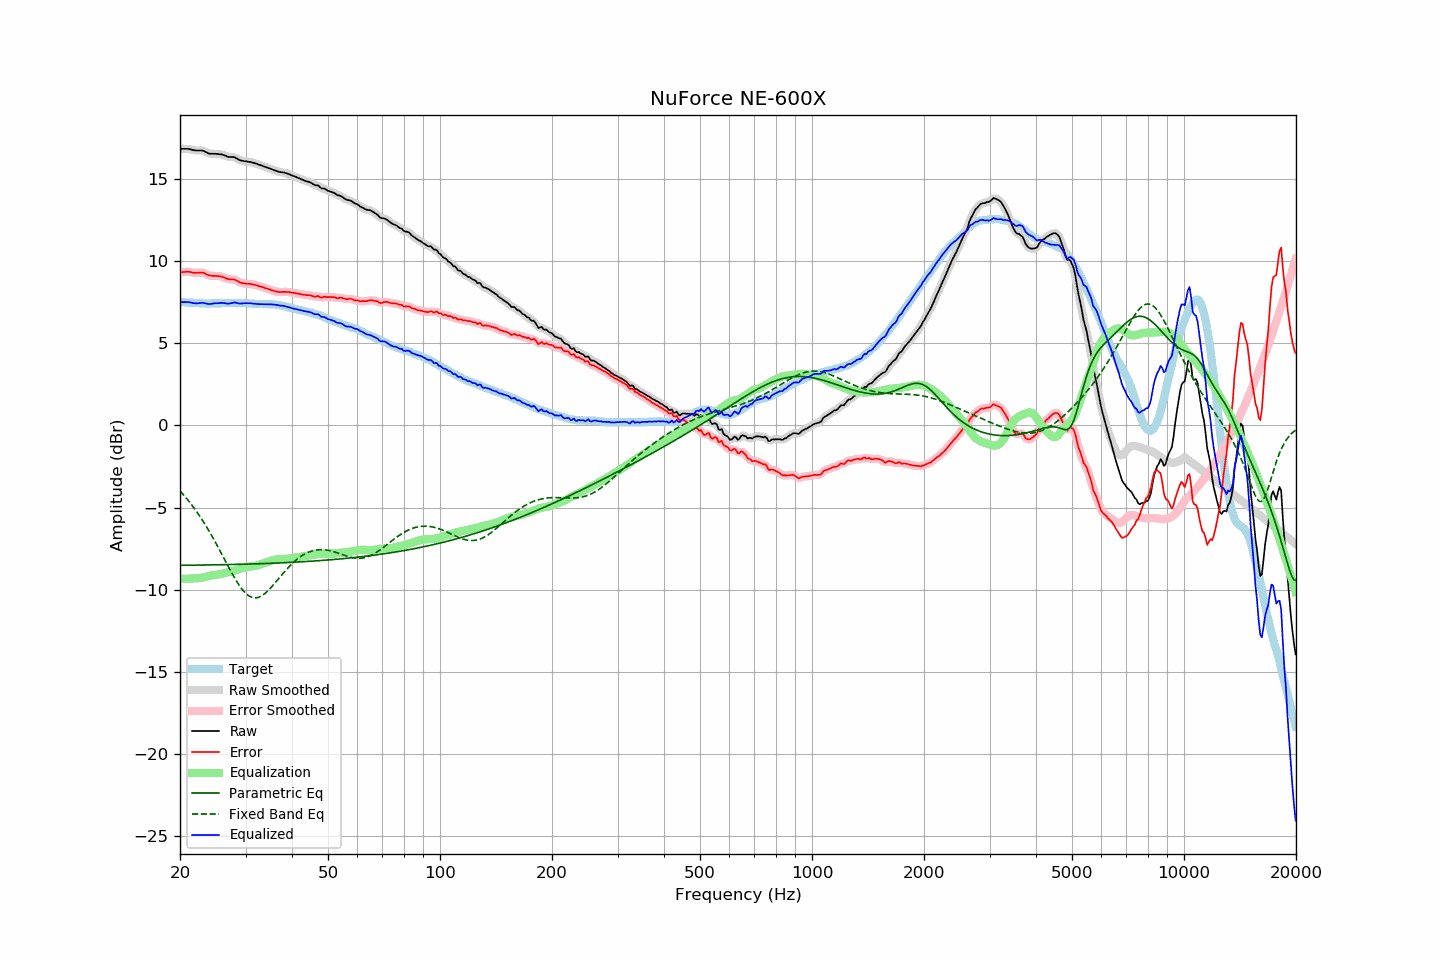

The file beside this chart, header and first rows:
frequency, raw, error, smoothed, error_smoothed, equalization, parametric_eq, fixed_band_eq, equalized_raw, equalized_smoothed, target
20.00, 16.83, 9.31, 16.83, 9.31, -9.33, -8.51, -3.99, 7.50, 7.50, 7.52
20.20, 16.83, 9.32, 16.83, 9.32, -9.33, -8.51, -4.09, 7.50, 7.50, 7.51
20.40, 16.83, 9.33, 16.83, 9.33, -9.33, -8.51, -4.20, 7.50, 7.50, 7.50
20.61, 16.83, 9.33, 16.83, 9.34, -9.33, -8.51, -4.31, 7.50, 7.50, 7.50
20.81, 16.83, 9.35, 16.83, 9.35, -9.32, -8.51, -4.43, 7.50, 7.50, 7.48
21.02, 16.83, 9.35, 16.82, 9.35, -9.32, -8.51, -4.55, 7.50, 7.50, 7.48
21.23, 16.81, 9.34, 16.81, 9.34, -9.32, -8.51, -4.67, 7.49, 7.49, 7.47
21.44, 16.79, 9.31, 16.79, 9.32, -9.32, -8.50, -4.80, 7.47, 7.47, 7.48
21.66, 16.76, 9.29, 16.76, 9.30, -9.31, -8.50, -4.93, 7.45, 7.45, 7.47
21.87, 16.74, 9.28, 16.74, 9.28, -9.31, -8.50, -5.06, 7.43, 7.43, 7.45
22.09, 16.73, 9.28, 16.73, 9.28, -9.30, -8.50, -5.20, 7.43, 7.43, 7.44
22.31, 16.73, 9.28, 16.73, 9.29, -9.30, -8.50, -5.34, 7.43, 7.43, 7.44
22.54, 16.73, 9.29, 16.73, 9.29, -9.29, -8.50, -5.48, 7.44, 7.44, 7.43
22.76, 16.73, 9.29, 16.73, 9.30, -9.28, -8.50, -5.63, 7.45, 7.45, 7.43
22.99, 16.73, 9.31, 16.72, 9.29, -9.26, -8.50, -5.78, 7.47, 7.45, 7.42
23.22, 16.69, 9.28, 16.69, 9.27, -9.24, -8.50, -5.93, 7.45, 7.44, 7.41
23.45, 16.64, 9.22, 16.64, 9.23, -9.22, -8.49, -6.09, 7.42, 7.42, 7.42
23.69, 16.59, 9.18, 16.59, 9.18, -9.19, -8.49, -6.25, 7.40, 7.40, 7.41
23.92, 16.55, 9.14, 16.55, 9.14, -9.16, -8.49, -6.42, 7.38, 7.39, 7.41
24.16, 16.53, 9.11, 16.53, 9.11, -9.14, -8.49, -6.58, 7.39, 7.39, 7.42
24.40, 16.53, 9.10, 16.53, 9.10, -9.12, -8.49, -6.76, 7.41, 7.41, 7.43
24.65, 16.53, 9.10, 16.53, 9.10, -9.10, -8.49, -6.93, 7.42, 7.42, 7.43
24.89, 16.53, 9.10, 16.52, 9.10, -9.09, -8.48, -7.11, 7.43, 7.43, 7.43
25.14, 16.52, 9.09, 16.52, 9.09, -9.08, -8.48, -7.29, 7.43, 7.43, 7.43
25.39, 16.51, 9.08, 16.51, 9.09, -9.07, -8.48, -7.47, 7.44, 7.44, 7.43
25.65, 16.50, 9.07, 16.50, 9.07, -9.05, -8.48, -7.65, 7.44, 7.45, 7.42
25.91, 16.49, 9.05, 16.48, 9.05, -9.03, -8.48, -7.84, 7.46, 7.45, 7.43
26.16, 16.46, 9.01, 16.46, 9.02, -9.01, -8.48, -8.02, 7.45, 7.45, 7.44
26.43, 16.42, 8.98, 16.42, 8.97, -8.98, -8.47, -8.21, 7.44, 7.44, 7.44
26.69, 16.38, 8.94, 16.38, 8.93, -8.96, -8.47, -8.40, 7.42, 7.42, 7.44
26.96, 16.34, 8.90, 16.35, 8.91, -8.93, -8.47, -8.58, 7.40, 7.41, 7.44
27.23, 16.33, 8.89, 16.33, 8.89, -8.91, -8.47, -8.76, 7.42, 7.42, 7.44
27.50, 16.33, 8.89, 16.33, 8.89, -8.88, -8.47, -8.94, 7.44, 7.44, 7.44
27.77, 16.33, 8.88, 16.32, 8.88, -8.86, -8.46, -9.12, 7.47, 7.47, 7.45
28.05, 16.32, 8.87, 16.30, 8.86, -8.83, -8.46, -9.29, 7.49, 7.48, 7.45
28.33, 16.26, 8.82, 16.26, 8.82, -8.80, -8.46, -9.45, 7.46, 7.46, 7.43
28.62, 16.21, 8.78, 16.21, 8.77, -8.77, -8.46, -9.61, 7.44, 7.44, 7.43
28.90, 16.15, 8.71, 16.16, 8.72, -8.73, -8.45, -9.75, 7.41, 7.42, 7.44
29.19, 16.12, 8.68, 16.12, 8.68, -8.70, -8.45, -9.89, 7.42, 7.42, 7.44
29.48, 16.10, 8.66, 16.09, 8.65, -8.67, -8.45, -10.01, 7.42, 7.42, 7.44
29.78, 16.08, 8.64, 16.08, 8.64, -8.65, -8.45, -10.13, 7.43, 7.43, 7.44
30.08, 16.07, 8.62, 16.06, 8.63, -8.63, -8.44, -10.23, 7.44, 7.43, 7.45
30.38, 16.05, 8.61, 16.05, 8.62, -8.62, -8.44, -10.31, 7.43, 7.44, 7.43
30.68, 16.04, 8.62, 16.04, 8.61, -8.60, -8.44, -10.38, 7.43, 7.43, 7.42
30.99, 16.03, 8.61, 16.02, 8.60, -8.59, -8.43, -10.43, 7.43, 7.43, 7.42
31.30, 16.00, 8.59, 16.00, 8.59, -8.58, -8.43, -10.47, 7.42, 7.42, 7.41
31.61, 15.97, 8.56, 15.97, 8.57, -8.56, -8.43, -10.49, 7.40, 7.41, 7.41
31.93, 15.94, 8.54, 15.94, 8.54, -8.54, -8.42, -10.49, 7.40, 7.40, 7.39
32.24, 15.91, 8.51, 15.90, 8.51, -8.52, -8.42, -10.48, 7.39, 7.39, 7.39
32.57, 15.87, 8.49, 15.87, 8.49, -8.49, -8.42, -10.45, 7.38, 7.38, 7.38
32.89, 15.84, 8.46, 15.84, 8.46, -8.46, -8.41, -10.41, 7.38, 7.38, 7.38
33.22, 15.81, 8.43, 15.80, 8.43, -8.43, -8.41, -10.36, 7.38, 7.38, 7.38
33.55, 15.77, 8.39, 15.77, 8.39, -8.39, -8.41, -10.29, 7.37, 7.38, 7.37
33.89, 15.73, 8.35, 15.73, 8.36, -8.36, -8.40, -10.22, 7.37, 7.37, 7.38
34.23, 15.70, 8.33, 15.69, 8.33, -8.33, -8.40, -10.13, 7.37, 7.37, 7.37
34.57, 15.66, 8.29, 15.66, 8.29, -8.29, -8.40, -10.03, 7.37, 7.37, 7.37
34.92, 15.63, 8.27, 15.63, 8.26, -8.26, -8.39, -9.93, 7.37, 7.37, 7.36
35.27, 15.59, 8.22, 15.59, 8.23, -8.22, -8.39, -9.83, 7.36, 7.37, 7.37
35.62, 15.56, 8.20, 15.56, 8.20, -8.19, -8.38, -9.71, 7.36, 7.36, 7.36
35.97, 15.52, 8.16, 15.52, 8.17, -8.17, -8.38, -9.60, 7.35, 7.35, 7.35
... 635 more rows
